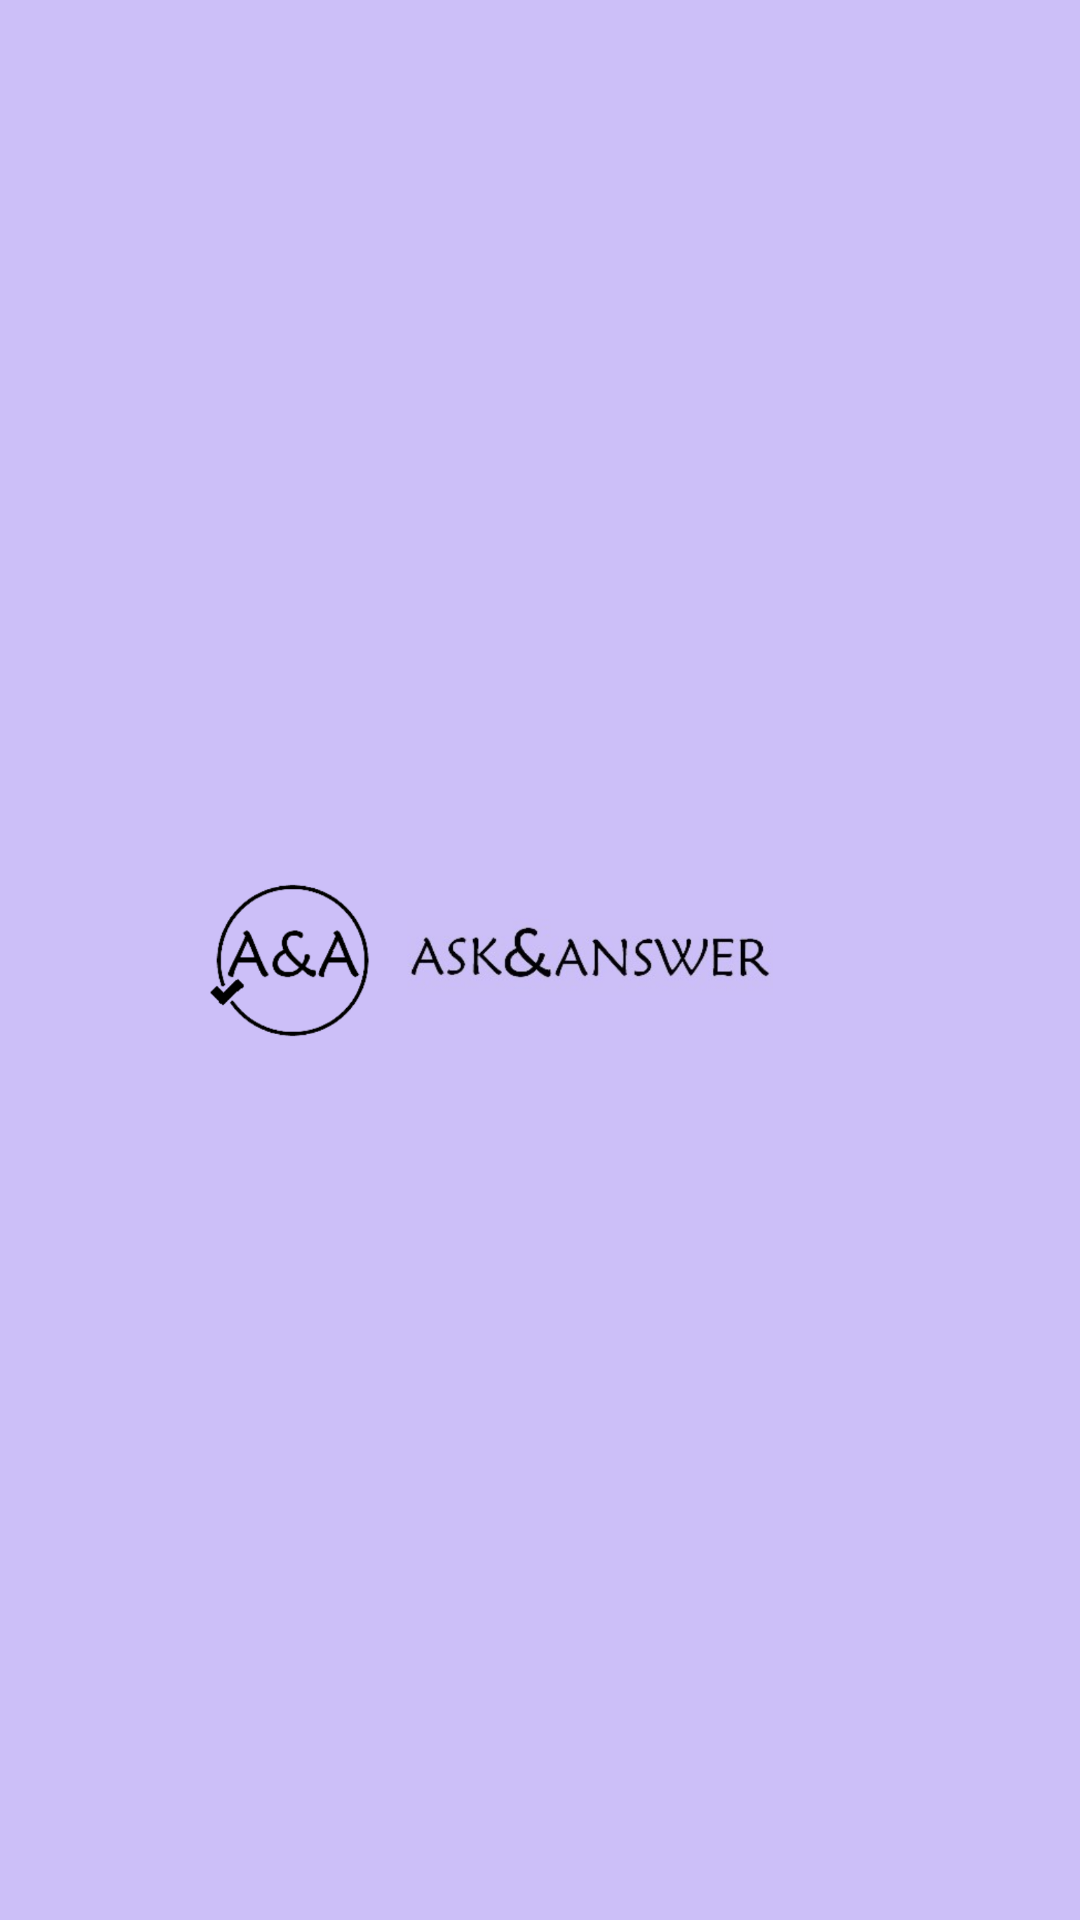

Write the Android layout XML for this screen, with the resource values it uses.
<!-- AndroidManifest.xml: application theme AppTheme -->
<!-- res/layout/nav_header.xml -->
<?xml version="1.0" encoding="utf-8"?>
<androidx.constraintlayout.widget.ConstraintLayout xmlns:android="http://schemas.android.com/apk/res/android"
    xmlns:app="http://schemas.android.com/apk/res-auto"
    xmlns:tools="http://schemas.android.com/tools"
    android:id="@+id/navHeader"
    android:layout_width="match_parent"
    android:layout_height="@dimen/tamañoNavHeader"
    android:background="@color/colorLogo"
    android:padding="@dimen/margin_wide"
    android:theme="@style/ThemeOverlay.AppCompat.Dark">

    <ImageView
        android:id="@+id/logo_lateral"
        android:layout_width="255dp"
        android:layout_height="65dp"
        android:layout_marginEnd="@dimen/marginLatImage"
        android:background="@color/colorLogo"
        android:scaleType="fitCenter"
        app:layout_constraintBottom_toBottomOf="parent"
        app:layout_constraintEnd_toEndOf="parent"
        app:layout_constraintStart_toStartOf="parent"
        app:layout_constraintTop_toTopOf="parent"
        app:srcCompat="@drawable/imagen_menulateral" />
</androidx.constraintlayout.widget.ConstraintLayout>
<!-- resources referenced by this layout -->
<resources>
  <color name="colorLogo">#CCBFF8</color>
  <dimen name="marginLatImage">35dp</dimen>
  <dimen name="margin_wide">16dp</dimen>
  <!-- drawable imagen_menulateral: png bitmap (drawable, 90880 bytes) -->
  <style name="AppTheme" parent="Theme.MaterialComponents.Light.DarkActionBar">
          
          <item name="colorPrimary">@color/colorPrimary</item>
          <item name="colorPrimaryDark">@color/colorPrimaryDark</item>
          <item name="colorAccent">@color/colorAccent</item>
      </style>
  <color name="colorPrimary">#6200EE</color>
  <color name="colorPrimaryDark">#3700B3</color>
  <color name="colorAccent">#03DAC5</color>
</resources>
